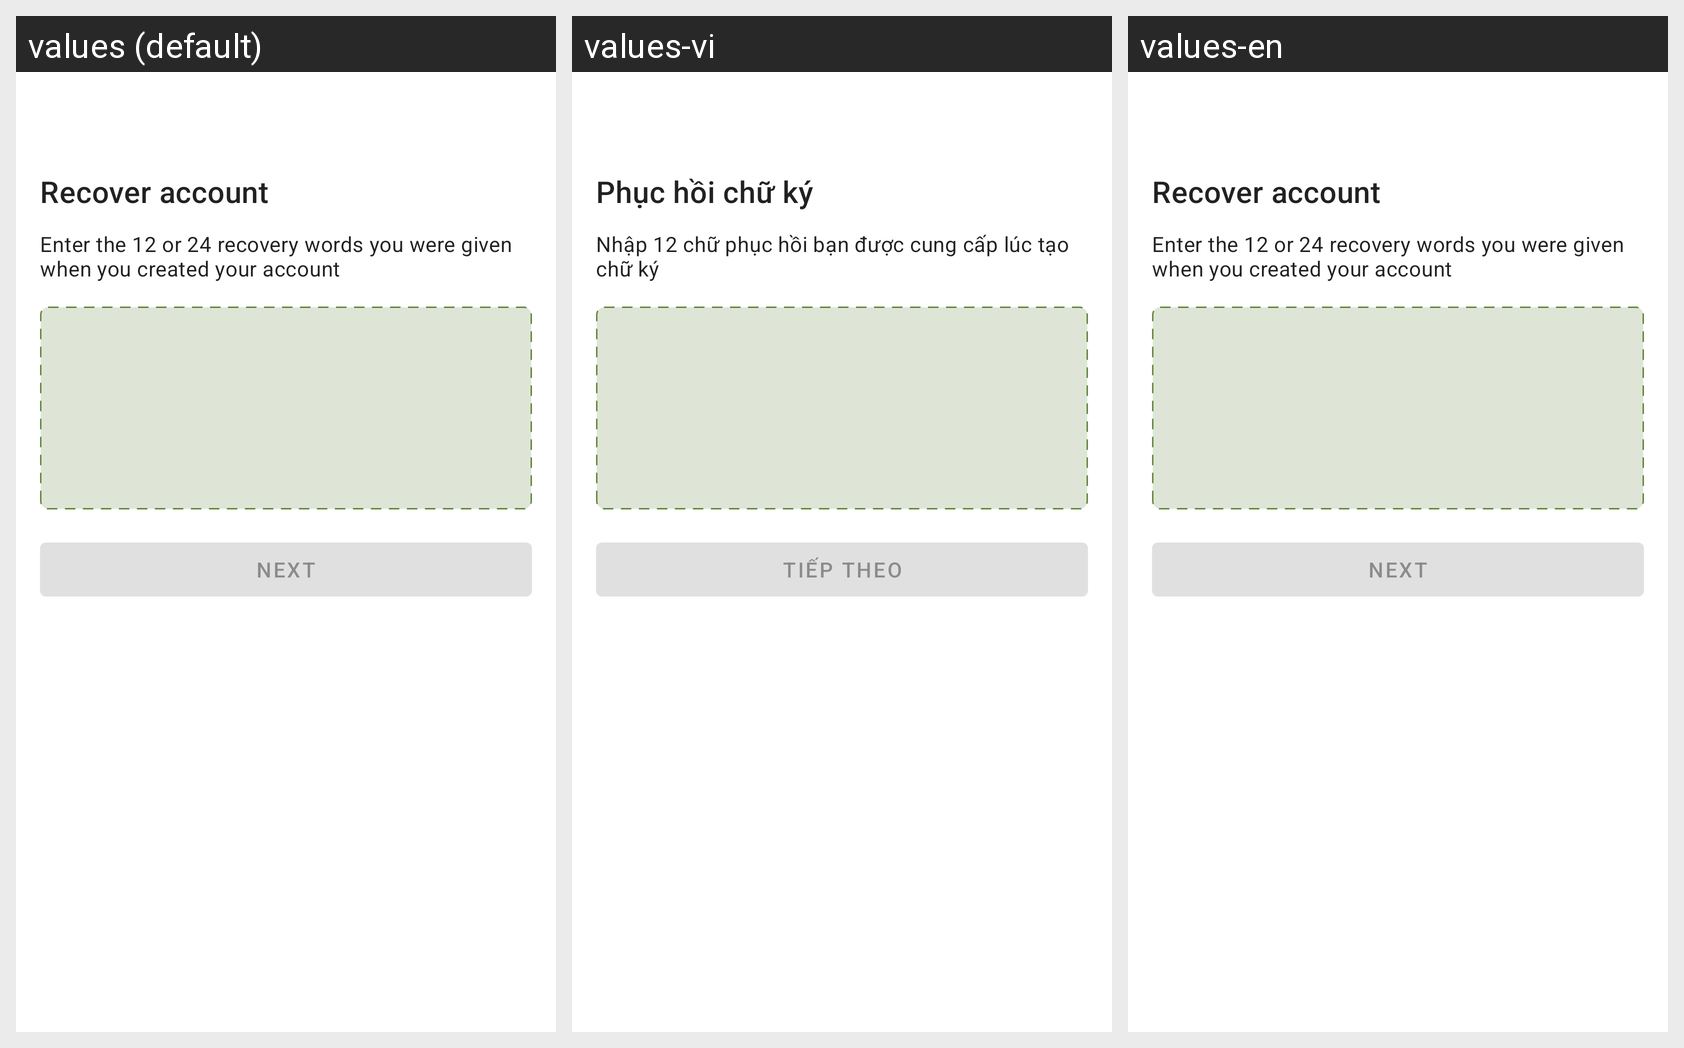

For this localized Android screen grid, give each drawn string resource with its value in every locale shown.
Android screen res/layout/activity_account_recover.xml rendered under 3 locales, left to right: values (default), values-vi, values-en. Device: Nexus 5 (rendered at 1080×1920; each locale shown at half size, 540×960, under a caption strip naming it); theme AppTheme.
Strings drawn on this screen, with the default value and each locale's value (text and hints the layout hard-codes appear in the picture but are not listed):

recover_account
  values: Recover account
  values-vi: Phục hồi chữ ký
  values-en: Recover account

recover_account_hint
  values: Enter the 12 or 24 recovery words you were given when you created your account
  values-vi: Nhập 12 chữ phục hồi bạn được cung cấp lúc tạo chữ ký
  values-en: Enter the 12 or 24 recovery words you were given when you created your account

next
  values: Next
  values-vi: Tiếp theo
  values-en: Next
